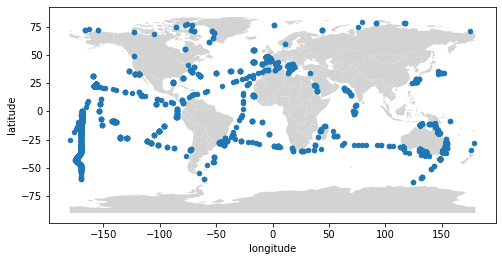

The table this chart was drawn from, first rows:
sample	nreads	nasvs	project	biosample	latitude	longitude	depth	altitude	collection_date	biome	feature	material	raw_env	envplot	temperature	salinity	size_fraction_lower_threshold	size_fraction_upper_threshold	primers
ERR10028094	594562	2662	PRJEB55152	SAMEA110460872	59.27	10.72	20.0		2009-09-22	neritic epipelagic zone biome (ENVO_0100…	deep chlorophyll maximum layer (ENVO_010…	sea water (ENVO_00002149)		marine_water	15.0		0.8	3.0	CCAGCA[GC]C[CT]GCGGTAATTCC_ACTTTCGTTCTTG…
ERR10028095	483967	2976	PRJEB55152	SAMEA110460872	59.27	10.72	20.0		2009-09-22	neritic epipelagic zone biome (ENVO_0100…	deep chlorophyll maximum layer (ENVO_010…	sea water (ENVO_00002149)		marine_water	15.0		0.8	3.0	CCAGCA[GC]C[CT]GCGGTAATTCC_ACTTTCGTTCTTG…
ERR10234080	395151	1865	PRJEB6610	SAMEA4396424	54.53	-16.94	5.0		2013-05-24	marine pelagic biome (ENVO_01000023)		sea water (ENVO_00002149)		marine_water	11.1	35.33	0.22	3.0	CCAGCA[GC]C[CT]GCGGTAATTCC_ACTTTCGTTCTTG…
ERR10234081	381618	2125	PRJEB6610	SAMEA4396496	54.55	-16.79	40.0		2013-05-25	marine pelagic biome (ENVO_01000023)		sea water (ENVO_00002149)		marine_water	10.79	35.34	0.22	3.0	CCAGCA[GC]C[CT]GCGGTAATTCC_ACTTTCGTTCTTG…
ERR10234082	482489	4546	PRJEB6610	SAMEA4396468	54.57	-16.83	751.0		2013-05-24	marine pelagic biome (ENVO_01000023)		sea water (ENVO_00002149)		marine_water	8.924	35.41	0.22	3.0	CCAGCA[GC]C[CT]GCGGTAATTCC_ACTTTCGTTCTTG…
ERR10234084	396166	2801	PRJEB6610	SAMEA4397072	76.12	1.365	499.0		2013-06-10	marine pelagic biome (ENVO_01000023)		sea water (ENVO_00002149)		marine_water	0.09953	34.95	0.22	3.0	CCAGCA[GC]C[CT]GCGGTAATTCC_ACTTTCGTTCTTG…
ERR10234085	469712	1021	PRJEB6610	SAMEA4397101	72.51	44.08	5.0		2013-07-01	marine pelagic biome (ENVO_01000023)		sea water (ENVO_00002149)		marine_water	7.532	34.92	0.22	3.0	CCAGCA[GC]C[CT]GCGGTAATTCC_ACTTTCGTTCTTG…
ERR10234089	353113	1377	PRJEB6610	SAMEA4397516	74.83	76.21	30.0		2013-07-18	marine pelagic biome (ENVO_01000023)		sea water (ENVO_00002149)		marine_water	-1.533	33.65	0.22	3.0	CCAGCA[GC]C[CT]GCGGTAATTCC_ACTTTCGTTCTTG…
ERR10234090	531184	1467	PRJEB6610	SAMEA4397611	78.36	91.61	17.0		2013-08-15	marine pelagic biome (ENVO_01000023)		sea water (ENVO_00002149)		marine_water	-1.641	33.46	0.22	3.0	CCAGCA[GC]C[CT]GCGGTAATTCC_ACTTTCGTTCTTG…
ERR10234092	500299	942	PRJEB6610	SAMEA4397705	77.97	116.7	20.0		2013-08-27	marine pelagic biome (ENVO_01000023)		sea water (ENVO_00002149)		marine_water	-0.6798	32.74	0.22	3.0	CCAGCA[GC]C[CT]GCGGTAATTCC_ACTTTCGTTCTTG…
ERR10234095	492913	1513	PRJEB6610	SAMEA4397930	71.89	-154.9	5.0		2013-09-14	marine pelagic biome (ENVO_01000023)		sea water (ENVO_00002149)		marine_water	2.57	28.6	0.22	3.0	CCAGCA[GC]C[CT]GCGGTAATTCC_ACTTTCGTTCTTG…
ERR10234096	468523	1650	PRJEB6610	SAMEA4398067	74.34	-85.62	36.0		2013-09-30	marine pelagic biome (ENVO_01000023)		sea water (ENVO_00002149)		marine_water	-0.4093	31.95	0.22	3.0	CCAGCA[GC]C[CT]GCGGTAATTCC_ACTTTCGTTCTTG…
ERR10234100	376959	1291	PRJEB6610	SAMEA4398094	72.47	-71.89	5.0		2013-10-08	marine pelagic biome (ENVO_01000023)		sea water (ENVO_00002149)		marine_water	-0.4805	32	0.22	3.0	CCAGCA[GC]C[CT]GCGGTAATTCC_ACTTTCGTTCTTG…
ERR10234102	534737	1523	PRJEB6610	SAMEA4398176	70.96	-53.6	5.0		2013-10-12	marine pelagic biome (ENVO_01000023)		sea water (ENVO_00002149)		marine_water	1.439	32.08	0.22	3.0	CCAGCA[GC]C[CT]GCGGTAATTCC_ACTTTCGTTCTTG…
ERR10234104	444551	1525	PRJEB6610	SAMEA4398296	64.71	-53.01	5.0		2013-10-23	marine pelagic biome (ENVO_01000023)		sea water (ENVO_00002149)		marine_water	2.495	32.6	0.22	3.0	CCAGCA[GC]C[CT]GCGGTAATTCC_ACTTTCGTTCTTG…
ERR10234105	483700	2051	PRJEB6610	SAMEA4398370	61.54	-55.99	5.0		2013-10-27	marine pelagic biome (ENVO_01000023)		sea water (ENVO_00002149)		marine_water	5.294	34.21	0.22	3.0	CCAGCA[GC]C[CT]GCGGTAATTCC_ACTTTCGTTCTTG…
ERR10234167	448120	4792	PRJEB6610	SAMEA2619468	36.52	-4.002	8.0		2009-09-21	marine pelagic biome (ENVO_01000023)		sea water (ENVO_00002149)		marine_water			0.8	5.0	CCAGCA[GC]C[CT]GCGGTAATTCC_ACTTTCGTTCTTG…
ERR10234168	386414	8047	PRJEB6610	SAMEA2619482	36.51	-3.975	35.0		2009-09-21	marine pelagic biome (ENVO_01000023)		sea water (ENVO_00002149)		marine_water	15.66	37.36	0.8	5.0	CCAGCA[GC]C[CT]GCGGTAATTCC_ACTTTCGTTCTTG…
ERR10234171	458750	6345	PRJEB6610	SAMEA2619917	18.44	39.86	60.0		2010-01-20	marine pelagic biome (ENVO_01000023)		sea water (ENVO_00002149)		marine_water	27.59	38.92	0.8	5.0	CCAGCA[GC]C[CT]GCGGTAATTCC_ACTTTCGTTCTTG…
ERR10234180	460212	6563	PRJEB6610	SAMEA2620910	-35.24	26.3	30.0		2010-07-12	marine pelagic biome (ENVO_01000023)		sea water (ENVO_00002149)		marine_water	21.81		0.8	5.0	CCAGCA[GC]C[CT]GCGGTAATTCC_ACTTTCGTTCTTG…
ERR10234182	443391	6247	PRJEB6610	SAMEA2621226	-21.03	-35.35	150.0		2010-10-16	marine pelagic biome (ENVO_01000023)		sea water (ENVO_00002149)		marine_water	21.64	36.72	0.8	5.0	CCAGCA[GC]C[CT]GCGGTAATTCC_ACTTTCGTTCTTG…
ERR10234185	490345	5318	PRJEB6610	SAMEA2622206	-5.261	-85.17	480.0		2011-04-22	marine pelagic biome (ENVO_01000023)		sea water (ENVO_00002149)		marine_water	9.196	34.69	0.8	3.0	CCAGCA[GC]C[CT]GCGGTAATTCC_ACTTTCGTTCTTG…
ERR10234188	564600	3822	PRJEB6610	SAMEA2622158	-12.98	-96.02	177.0		2011-04-16	marine pelagic biome (ENVO_01000023)		sea water (ENVO_00002149)		marine_water	13.01	34.84	0.8	3.0	CCAGCA[GC]C[CT]GCGGTAATTCC_ACTTTCGTTCTTG…
ERR10234189	506768	5075	PRJEB6610	SAMEA2622067	-25.81	-111.7	488.0		2011-04-04	marine pelagic biome (ENVO_01000023)		sea water (ENVO_00002149)		marine_water	8.113	34.36	0.8	3.0	CCAGCA[GC]C[CT]GCGGTAATTCC_ACTTTCGTTCTTG…
ERR10234191	472176	2826	PRJEB6610	SAMEA2730747	18.57	66.49			2010-03-18	marine pelagic biome (ENVO_01000023)		sea water (ENVO_00002149)		marine_water			0.8	5.0	CCAGCA[GC]C[CT]GCGGTAATTCC_ACTTTCGTTCTTG…
ERR10234194	475170	6561	PRJEB6610	SAMEA2622744	-8.911	-140.3	150.0		2011-08-01	marine pelagic biome (ENVO_01000023)		sea water (ENVO_00002149)		marine_water	22.12	35.88	0.8	5.0	CCAGCA[GC]C[CT]GCGGTAATTCC_ACTTTCGTTCTTG…
ERR10234195	514999	7005	PRJEB6610	SAMEA2622804	-9.071	-140.6	120.0		2011-08-05	marine pelagic biome (ENVO_01000023)		sea water (ENVO_00002149)		marine_water	25.22	35.8	0.8	5.0	CCAGCA[GC]C[CT]GCGGTAATTCC_ACTTTCGTTCTTG…
ERR10234196	233582	3331	PRJEB6610	SAMEA2622846	-8.9	-142.5	140.0		2011-08-09	marine pelagic biome (ENVO_01000023)		sea water (ENVO_00002149)		marine_water	23.71	36.27	0.8	5.0	CCAGCA[GC]C[CT]GCGGTAATTCC_ACTTTCGTTCTTG…
ERR10234199	505248	4888	PRJEB6610	SAMEA2622441	-1.89	-84.61	380.0		2011-05-22	marine pelagic biome (ENVO_01000023)		sea water (ENVO_00002149)		marine_water	10.26	34.76	0.8	3.0	CCAGCA[GC]C[CT]GCGGTAATTCC_ACTTTCGTTCTTG…
ERR10234200	580311	1707	PRJEB6610	SAMEA2730900	-0.6623	73.16	5.0		2010-04-15	marine pelagic biome (ENVO_01000023)		sea water (ENVO_00002149)		marine_water	30.13	35.11	180.0	2000	CCAGCA[GC]C[CT]GCGGTAATTCC_ACTTTCGTTCTTG…
ERR10234201	445788	4252	PRJEB6610	SAMEA2731618	-23.16	-134.9	5.0		2011-06-26	marine pelagic biome (ENVO_01000023)		sea water (ENVO_00002149)		marine_water	24.06	36.49	180.0	2000	CCAGCA[GC]C[CT]GCGGTAATTCC_ACTTTCGTTCTTG…
ERR10234202	487561	3782	PRJEB6610	SAMEA2619654	37.5	15.49	5.0		2009-10-27	marine pelagic biome (ENVO_01000023)		sea water (ENVO_00002149)		marine_water	20.66	38.13	0.8	5.0	CCAGCA[GC]C[CT]GCGGTAATTCC_ACTTTCGTTCTTG…
ERR10234207	420066	6935	PRJEB6610	SAMEA2619486	36.51	-3.975	35.0		2009-09-21	marine pelagic biome (ENVO_01000023)		sea water (ENVO_00002149)		marine_water	15.66	37.36	0.8	5.0	CCAGCA[GC]C[CT]GCGGTAATTCC_ACTTTCGTTCTTG…
ERR10234208	445980	6323	PRJEB6610	SAMEA2621948	-28.18	-107.4	310.0		2011-03-28	marine pelagic biome (ENVO_01000023)		sea water (ENVO_00002149)		marine_water			0.8	3.0	CCAGCA[GC]C[CT]GCGGTAATTCC_ACTTTCGTTCTTG…
ERR10234215	537721	1461	PRJEB6610	SAMEA2731190	-12.81	45.22	5.0		2010-05-26	marine pelagic biome (ENVO_01000023)		sea water (ENVO_00002149)		marine_water	29.32	34.96	180.0	2000	CCAGCA[GC]C[CT]GCGGTAATTCC_ACTTTCGTTCTTG…
ERR10234216	476687	6788	PRJEB6610	SAMEA2620775	-22.34	40.34	5.0		2010-07-03	marine pelagic biome (ENVO_01000023)		sea water (ENVO_00002149)		marine_water	25.08	35.32	0.8	5.0	CCAGCA[GC]C[CT]GCGGTAATTCC_ACTTTCGTTCTTG…
ERR10234218	558687	5438	PRJEB6610	SAMEA2620686	-17.02	42.74	5.0		2010-06-27	marine pelagic biome (ENVO_01000023)		sea water (ENVO_00002149)		marine_water	26.97	35.05	0.8	5.0	CCAGCA[GC]C[CT]GCGGTAATTCC_ACTTTCGTTCTTG…
ERR10234220	495169	6185	PRJEB6610	SAMEA2620711	-17.59	42.19	5.0		2010-06-29	marine pelagic biome (ENVO_01000023)		sea water (ENVO_00002149)		marine_water	26.34		0.8	5.0	CCAGCA[GC]C[CT]GCGGTAATTCC_ACTTTCGTTCTTG…
ERR10234222	510325	6365	PRJEB6610	SAMEA2621894	-29.67	-101.2	155.0		2011-03-24	marine pelagic biome (ENVO_01000023)		sea water (ENVO_00002149)		marine_water	18.13	35.33	0.8	5.0	CCAGCA[GC]C[CT]GCGGTAATTCC_ACTTTCGTTCTTG…
ERR10234224	426718	5280	PRJEB6610	SAMEA2621872	-29.72	-101.2	5.0		2011-03-24	marine pelagic biome (ENVO_01000023)		sea water (ENVO_00002149)		marine_water	23.8	35.77	0.8	5.0	CCAGCA[GC]C[CT]GCGGTAATTCC_ACTTTCGTTCTTG…
ERR10234227	421923	5178	PRJEB6610	SAMEA2622086	-21.15	-104.8	5.0		2011-04-09	marine pelagic biome (ENVO_01000023)		sea water (ENVO_00002149)		marine_water	23.79	36.13	0.8	5.0	CCAGCA[GC]C[CT]GCGGTAATTCC_ACTTTCGTTCTTG…
ERR10234235	517068	5506	PRJEB6610	SAMEA2623504	25.62	-88.45	125.0		2012-01-09	marine pelagic biome (ENVO_01000023)		sea water (ENVO_00002149)		marine_water	24.95	36.17	0.8	5.0	CCAGCA[GC]C[CT]GCGGTAATTCC_ACTTTCGTTCTTG…
ERR10234236	422274	4871	PRJEB6610	SAMEA2623523	25.62	-88.45	640.0		2012-01-10	marine pelagic biome (ENVO_01000023)		sea water (ENVO_00002149)		marine_water	9.756	35.17	0.8	3.0	CCAGCA[GC]C[CT]GCGGTAATTCC_ACTTTCGTTCTTG…
ERR10234238	594820	6497	PRJEB6610	SAMEA2623321	14.2	-116.6	375.0		2011-12-03	marine pelagic biome (ENVO_01000023)		sea water (ENVO_00002149)		marine_water	8.911	34.59	0.8	3.0	CCAGCA[GC]C[CT]GCGGTAATTCC_ACTTTCGTTCTTG…
ERR10234240	391399	4969	PRJEB6610	SAMEA2623703	34.67	-71.29	640.0		2012-02-16	marine pelagic biome (ENVO_01000023)		sea water (ENVO_00002149)		marine_water	11.01	35.4	0.8	3.0	CCAGCA[GC]C[CT]GCGGTAATTCC_ACTTTCGTTCTTG…
ERR10234241	494628	4585	PRJEB6610	SAMEA2623667	39.24	-70.03	590.0		2012-02-02	marine pelagic biome (ENVO_01000023)		sea water (ENVO_00002149)		marine_water	5.067	34.97	0.8	3.0	CCAGCA[GC]C[CT]GCGGTAATTCC_ACTTTCGTTCTTG…
ERR10234247	475810	6186	PRJEB6610	SAMEA2622700	-9.006	-139.1	115.0		2011-07-28	marine pelagic biome (ENVO_01000023)		sea water (ENVO_00002149)		marine_water	24.7	36.1	0.8	5.0	CCAGCA[GC]C[CT]GCGGTAATTCC_ACTTTCGTTCTTG…
ERR10234248	455862	6091	PRJEB6610	SAMEA2622745	-8.911	-140.3	150.0		2011-08-01	marine pelagic biome (ENVO_01000023)		sea water (ENVO_00002149)		marine_water	22.12	35.88	0.8	5.0	CCAGCA[GC]C[CT]GCGGTAATTCC_ACTTTCGTTCTTG…
ERR10234253	475662	6336	PRJEB6610	SAMEA2621971	-28.19	-107.6	175.0		2011-03-28	marine pelagic biome (ENVO_01000023)		sea water (ENVO_00002149)		marine_water	18.33	35.37	0.8	5.0	CCAGCA[GC]C[CT]GCGGTAATTCC_ACTTTCGTTCTTG…
ERR10234254	329307	5517	PRJEB6610	SAMEA2622035	-25.83	-111.7	188.0		2011-04-03	marine pelagic biome (ENVO_01000023)		sea water (ENVO_00002149)		marine_water	20.17	35.85	0.8	5.0	CCAGCA[GC]C[CT]GCGGTAATTCC_ACTTTCGTTCTTG…
ERR10234255	420236	5074	PRJEB6610	SAMEA2622513	-16.95	-100.7	350.0		2011-06-01	marine pelagic biome (ENVO_01000023)		sea water (ENVO_00002149)		marine_water	10.89	34.7	0.8	3.0	CCAGCA[GC]C[CT]GCGGTAATTCC_ACTTTCGTTCTTG…
ERR10234310	240935	1521	PRJEB6610	SAMEA2657031	-25.82	-111.7	180.0		2011-04-04	marine pelagic biome (ENVO_01000023)		sea water (ENVO_00002149)		marine_water	20.33	35.87	180.0	2000	CCAGCA[GC]C[CT]GCGGTAATTCC_ACTTTCGTTCTTG…
ERR10234358	255643	1875	PRJEB6610	SAMEA2732026	-23.25	-129.5	165.0		2011-06-14	marine pelagic biome (ENVO_01000023)		sea water (ENVO_00002149)		marine_water	21.29	35.82	180.0	2000	CCAGCA[GC]C[CT]GCGGTAATTCC_ACTTTCGTTCTTG…
ERR10234359	256548	1907	PRJEB6610	SAMEA2732026	-23.25	-129.5	165.0		2011-06-14	marine pelagic biome (ENVO_01000023)		sea water (ENVO_00002149)		marine_water	21.29	35.82	180.0	2000	CCAGCA[GC]C[CT]GCGGTAATTCC_ACTTTCGTTCTTG…
ERR10234400	158174	4602	PRJEB6610	SAMEA2731669	-11.98	-151.1	5.0		2011-08-28	marine pelagic biome (ENVO_01000023)		sea water (ENVO_00002149)		marine_water	26.65	35.98	180.0	2000	CCAGCA[GC]C[CT]GCGGTAATTCC_ACTTTCGTTCTTG…
ERR10234401	159777	4601	PRJEB6610	SAMEA2731669	-11.98	-151.1	5.0		2011-08-28	marine pelagic biome (ENVO_01000023)		sea water (ENVO_00002149)		marine_water	26.65	35.98	180.0	2000	CCAGCA[GC]C[CT]GCGGTAATTCC_ACTTTCGTTCTTG…
ERR10234432	157334	996	PRJEB6610	SAMEA2732231	-40.65	-52.15	5.0		2010-11-29	marine pelagic biome (ENVO_01000023)		sea water (ENVO_00002149)		marine_water	19.31	35.61	180.0	2000	CCAGCA[GC]C[CT]GCGGTAATTCC_ACTTTCGTTCTTG…
ERR10234438	679234	5602	PRJEB6610	SAMEA2619534	39.16	5.916	5.0		2009-09-28	marine pelagic biome (ENVO_01000023)		sea water (ENVO_00002149)		marine_water	23.85	37.98	0.8	5.0	CCAGCA[GC]C[CT]GCGGTAATTCC_ACTTTCGTTCTTG…
ERR10234439	368205	4130	PRJEB6610	SAMEA2619958	20.82	63.51	17.0		2010-03-12	marine pelagic biome (ENVO_01000023)		sea water (ENVO_00002149)		marine_water	25.37	36.55	0.8	5.0	CCAGCA[GC]C[CT]GCGGTAATTCC_ACTTTCGTTCTTG…
ERR10234440	405429	5354	PRJEB6610	SAMEA2620249	6	73.9	5.0		2010-04-04	marine pelagic biome (ENVO_01000023)		sea water (ENVO_00002149)		marine_water	29.98	34.56	0.8	5.0	CCAGCA[GC]C[CT]GCGGTAATTCC_ACTTTCGTTCTTG…
... 2,416 more rows
